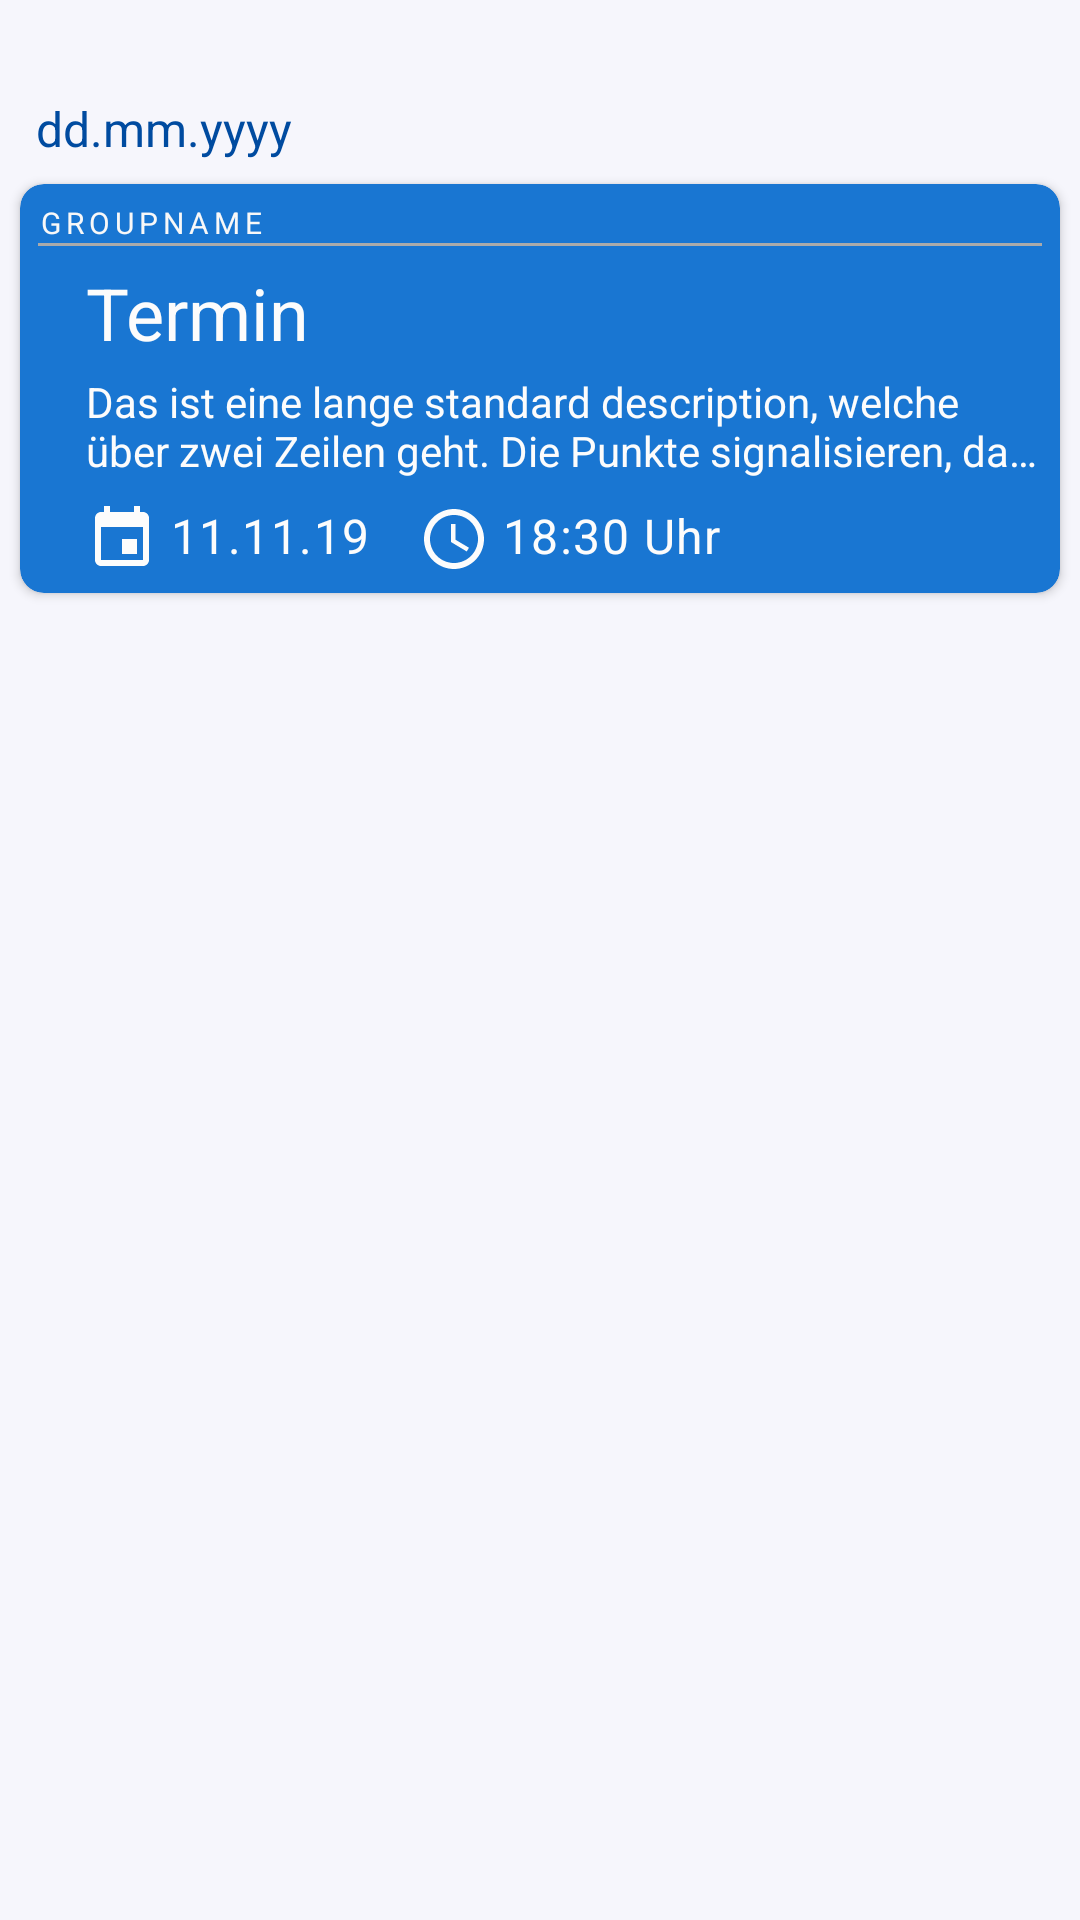

Produce the Android XML layout that renders to this screen, including the resource entries it uses.
<!-- AndroidManifest.xml: application theme AppTheme -->
<!-- res/layout/listitem_event_for_overview_menu.xml -->
<?xml version="1.0" encoding="utf-8"?>
<androidx.constraintlayout.widget.ConstraintLayout xmlns:android="http://schemas.android.com/apk/res/android"
    xmlns:app="http://schemas.android.com/apk/res-auto"
    xmlns:tools="http://schemas.android.com/tools"
    android:layout_width="match_parent"
    android:layout_height="match_parent">

    <Space
        android:id="@+id/eventview_space1"
        android:layout_width="match_parent"
        android:layout_height="10dp"
        app:layout_constraintStart_toStartOf="parent"
        app:layout_constraintTop_toTopOf="parent" />
    <Space
        android:id="@+id/eventview_space2"
        android:layout_width="match_parent"
        android:layout_height="22dp"
        app:layout_constraintStart_toStartOf="parent"
        app:layout_constraintTop_toBottomOf="@+id/eventview_space1" />

    <TextView
        android:id="@+id/listitem_event_separator"
        style="@style/TextAppearance.MaterialComponents.Headline5"
        android:layout_width="wrap_content"
        android:layout_height="wrap_content"
        android:layout_alignParentStart="true"
        android:paddingStart="12dp"
        android:text="dd.mm.yyyy"
        android:textSize="16dp"
        android:textColor="@color/colorPrimaryDark"
        app:layout_constraintStart_toStartOf="parent"
        app:layout_constraintTop_toBottomOf="@+id/eventview_space2" />

    <androidx.cardview.widget.CardView
        android:id="@+id/li_message_cv"
        style="@style/Widget.MaterialComponents.CardView"
        android:layout_width="match_parent"
        android:layout_height="wrap_content"
        android:layout_margin="2dp"
        android:animateLayoutChanges="true"
        android:transitionName="cv"
        app:cardBackgroundColor="@color/colorPrimary"
        app:cardCornerRadius="8dp"
        app:cardElevation="2dp"
        app:cardUseCompatPadding="true"
        app:contentPadding="2dp"
        app:layout_constraintEnd_toEndOf="parent"
        app:layout_constraintStart_toStartOf="parent"
        app:layout_constraintTop_toBottomOf="@+id/listitem_event_separator">


        <RelativeLayout
            android:layout_width="match_parent"
            android:layout_height="wrap_content"
            android:padding="4dp">

            <TextView
                android:id="@+id/viewevent_tvcreator"
                style="@style/TextAppearance.MaterialComponents.Overline"
                android:layout_width="wrap_content"
                android:layout_height="wrap_content"
                android:layout_alignParentLeft="true"
                android:layout_alignParentTop="true"
                android:layout_marginRight="8dp"
                android:text="groupname"
                android:textColor="#f8f8f8"
                android:transitionName="2" />

            <View
                android:id="@+id/li_overview_divider"
                android:layout_width="match_parent"
                android:layout_height="1dp"
                android:layout_below="@+id/viewevent_tvcreator"
                android:background="@android:color/darker_gray"
                android:padding="2dp" />

            <TextView
                android:id="@+id/viewevent_tvtitle"
                style="@style/TextAppearance.MaterialComponents.Headline5"
                android:layout_width="wrap_content"
                android:layout_height="wrap_content"
                android:layout_below="@+id/li_overview_divider"
                android:layout_centerHorizontal="false"
                android:layout_marginLeft="16dp"
                android:layout_marginBottom="4dp"
                android:layout_marginTop="6dp"
                android:text="Termin"
                android:textColor="#fcfcfc"
                android:transitionName="top" />

            <TextView
                android:id="@+id/viewevent_tvdescription"
                style="@style/TextAppearance.AppCompat.Body1"
                android:layout_width="wrap_content"
                android:layout_height="wrap_content"
                android:layout_below="@+id/viewevent_tvtitle"
                android:layout_centerHorizontal="false"
                android:layout_marginLeft="16dp"
                android:layout_marginBottom="8dp"
                android:ellipsize="end"
                android:maxLines="2"
                android:text="Das ist eine lange standard description, welche über zwei Zeilen geht. Die Punkte signalisieren, dass der Text weitergehen soll."
                android:textColor="#fcfcfc"
                android:textSize="14sp"
                android:transitionName="top" />


            <ImageView
                android:id="@+id/li_icon_date"
                android:layout_width="wrap_content"
                android:layout_height="wrap_content"
                android:layout_below="@+id/viewevent_tvdescription"
                android:layout_marginLeft="16dp"
                android:src="@drawable/ic_event_white_24dp" />

            <TextView
                android:id="@+id/viewevent_tveveventdate"
                style="@style/TextAppearance.MaterialComponents.Body1"
                android:layout_width="wrap_content"
                android:layout_height="wrap_content"
                android:layout_below="@+id/viewevent_tvdescription"
                android:layout_centerHorizontal="false"
                android:layout_marginLeft="4dp"
                android:layout_toEndOf="@id/li_icon_date"
                android:text="11.11.19"
                android:textColor="#fcfcfc" />

            <ImageView
                android:id="@+id/li_icon_time"
                android:layout_width="wrap_content"
                android:layout_height="wrap_content"
                android:layout_below="@+id/viewevent_tvdescription"
                android:layout_marginLeft="16dp"
                android:layout_toEndOf="@id/viewevent_tveveventdate"
                android:src="@drawable/ic_access_time_white_24dp" />

            <TextView
                android:id="@+id/viewevent_tveventtime"
                style="@style/TextAppearance.MaterialComponents.Body1"
                android:layout_width="wrap_content"
                android:layout_height="wrap_content"
                android:layout_below="@+id/viewevent_tvdescription"
                android:layout_centerHorizontal="false"
                android:layout_marginLeft="4dp"
                android:layout_toEndOf="@id/li_icon_time"
                android:text="18:30 Uhr"
                android:textColor="#fcfcfc" />


        </RelativeLayout>

    </androidx.cardview.widget.CardView>

</androidx.constraintlayout.widget.ConstraintLayout>
<!-- resources referenced by this layout -->
<resources>
  <color name="colorPrimary">#1976d2</color>
  <color name="colorPrimaryDark">#004ba0</color>
  <!-- drawable ic_access_time_white_24dp (drawable) -->
  <vector android:height="24dp" android:tint="#FCFCFC"
      android:viewportHeight="24.0" android:viewportWidth="24.0"
      android:width="24dp" xmlns:android="http://schemas.android.com/apk/res/android">
      <path android:fillColor="#FF000000" android:pathData="M11.99,2C6.47,2 2,6.48 2,12s4.47,10 9.99,10C17.52,22 22,17.52 22,12S17.52,2 11.99,2zM12,20c-4.42,0 -8,-3.58 -8,-8s3.58,-8 8,-8 8,3.58 8,8 -3.58,8 -8,8zM12.5,7H11v6l5.25,3.15 0.75,-1.23 -4.5,-2.67z"/>
  </vector>
  <!-- drawable ic_event_white_24dp (drawable) -->
  <vector android:height="24dp" android:tint="#FCFCFC"
      android:viewportHeight="24.0" android:viewportWidth="24.0"
      android:width="24dp" xmlns:android="http://schemas.android.com/apk/res/android">
      <path android:fillColor="#FF000000" android:pathData="M17,12h-5v5h5v-5zM16,1v2L8,3L8,1L6,1v2L5,3c-1.11,0 -1.99,0.9 -1.99,2L3,19c0,1.1 0.89,2 2,2h14c1.1,0 2,-0.9 2,-2L21,5c0,-1.1 -0.9,-2 -2,-2h-1L18,1h-2zM19,19L5,19L5,8h14v11z"/>
  </vector>
  <style name="AppTheme" parent="Theme.MaterialComponents.Light.DarkActionBar">
          
          <item name="android:textColorPrimary">#000000</item>
          <item name="android:actionMenuTextColor">#000000</item>
          <item name="colorPrimary">@color/colorPrimary</item>
          <item name="colorPrimaryDark">@color/colorPrimaryDark</item>
          <item name="colorAccent">@color/colorAccent</item>
          <item name="colorError">@color/colorError</item>
          <item name="android:colorBackground">@color/background</item>
      </style>
  <color name="colorAccent">#63a4ff</color>
  <color name="colorError">#F44336</color>
  <color name="background">#F6F6FC</color>
</resources>
